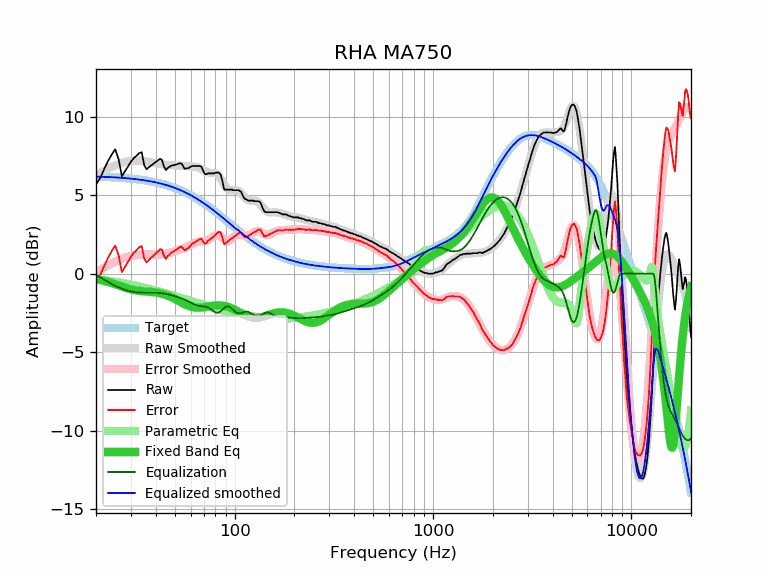

Values plotted in this chart, from the file beside it:
frequency, raw, error, smoothed, error_smoothed, equalization, parametric_eq, equalized_raw, equalized_smoothed, target
20, 5.71, -0.48, 6.25, 0.06, -0.06, -0.34, 5.65, 6.19, 6.19
21, 6.09, -0.09, 6.41, 0.23, -0.23, -0.40, 5.86, 6.18, 6.18
22, 6.67, 0.50, 6.56, 0.38, -0.38, -0.46, 6.29, 6.17, 6.17
23, 7.18, 1.02, 6.69, 0.53, -0.53, -0.53, 6.65, 6.16, 6.16
24, 7.59, 1.44, 6.80, 0.65, -0.65, -0.60, 6.94, 6.15, 6.15
25, 7.93, 1.79, 6.91, 0.77, -0.77, -0.67, 7.16, 6.14, 6.14
26, 7.30, 1.18, 6.99, 0.87, -0.87, -0.74, 6.43, 6.12, 6.12
27, 6.21, 0.10, 7.06, 0.95, -0.95, -0.82, 5.26, 6.11, 6.11
28, 6.53, 0.44, 7.12, 1.03, -1.03, -0.88, 5.50, 6.09, 6.09
29, 6.85, 0.77, 7.16, 1.08, -1.08, -0.94, 5.77, 6.08, 6.08
30, 7.13, 1.07, 7.19, 1.13, -1.13, -1.00, 6.00, 6.06, 6.06
31, 7.37, 1.33, 7.20, 1.16, -1.16, -1.04, 6.21, 6.04, 6.04
32, 7.51, 1.49, 7.21, 1.19, -1.19, -1.07, 6.32, 6.02, 6.02
33, 7.68, 1.68, 7.20, 1.20, -1.20, -1.09, 6.48, 6.00, 6.00
34, 7.74, 1.76, 7.19, 1.21, -1.21, -1.11, 6.53, 5.98, 5.98
35, 6.92, 0.96, 7.17, 1.21, -1.21, -1.13, 5.71, 5.95, 5.96
36, 6.65, 0.72, 7.14, 1.21, -1.21, -1.14, 5.44, 5.93, 5.93
37, 6.79, 0.89, 7.12, 1.21, -1.21, -1.15, 5.58, 5.90, 5.90
38, 6.90, 1.02, 7.09, 1.21, -1.21, -1.16, 5.69, 5.88, 5.88
39, 7.01, 1.16, 7.06, 1.21, -1.21, -1.18, 5.80, 5.85, 5.85
40, 7.11, 1.29, 7.03, 1.21, -1.21, -1.19, 5.90, 5.82, 5.82
41, 7.21, 1.42, 7.01, 1.22, -1.22, -1.22, 5.99, 5.79, 5.79
42, 7.32, 1.56, 6.99, 1.23, -1.23, -1.25, 6.09, 5.76, 5.76
43, 7.26, 1.53, 6.97, 1.24, -1.24, -1.28, 6.02, 5.73, 5.73
44, 6.83, 1.14, 6.95, 1.26, -1.26, -1.31, 5.57, 5.69, 5.69
45, 6.60, 0.94, 6.94, 1.28, -1.28, -1.36, 5.32, 5.66, 5.66
46, 6.74, 1.12, 6.92, 1.30, -1.30, -1.40, 5.44, 5.62, 5.62
47, 6.81, 1.23, 6.92, 1.33, -1.33, -1.45, 5.48, 5.58, 5.58
48, 6.90, 1.36, 6.91, 1.36, -1.36, -1.50, 5.54, 5.54, 5.54
49, 6.90, 1.40, 6.90, 1.40, -1.40, -1.56, 5.50, 5.50, 5.50
50, 6.95, 1.49, 6.90, 1.43, -1.43, -1.61, 5.52, 5.46, 5.46
51, 6.96, 1.54, 6.89, 1.47, -1.47, -1.67, 5.49, 5.42, 5.42
52, 7.00, 1.62, 6.88, 1.50, -1.50, -1.73, 5.50, 5.38, 5.38
53, 7.04, 1.70, 6.88, 1.54, -1.54, -1.78, 5.50, 5.34, 5.34
54, 7.02, 1.73, 6.87, 1.58, -1.58, -1.84, 5.44, 5.29, 5.29
55, 6.85, 1.60, 6.86, 1.61, -1.61, -1.89, 5.24, 5.25, 5.25
56, 6.68, 1.48, 6.85, 1.65, -1.65, -1.94, 5.03, 5.20, 5.20
57, 6.72, 1.57, 6.85, 1.70, -1.70, -1.99, 5.02, 5.15, 5.15
58, 6.72, 1.62, 6.85, 1.74, -1.74, -2.03, 4.98, 5.10, 5.10
59, 6.75, 1.69, 6.84, 1.79, -1.79, -2.07, 4.96, 5.06, 5.06
60, 6.81, 1.80, 6.84, 1.84, -1.84, -2.10, 4.97, 5.01, 5.01
61, 6.86, 1.90, 6.84, 1.88, -1.88, -2.12, 4.98, 4.96, 4.96
62, 6.86, 1.95, 6.83, 1.93, -1.93, -2.14, 4.93, 4.91, 4.91
63, 6.86, 2.01, 6.82, 1.97, -1.97, -2.16, 4.89, 4.85, 4.85
64, 6.86, 2.06, 6.80, 2.00, -2.00, -2.17, 4.86, 4.80, 4.80
65, 6.86, 2.11, 6.78, 2.03, -2.03, -2.17, 4.83, 4.75, 4.75
66, 6.86, 2.16, 6.75, 2.05, -2.05, -2.17, 4.81, 4.70, 4.70
67, 6.86, 2.21, 6.71, 2.06, -2.06, -2.16, 4.80, 4.65, 4.65
68, 6.81, 2.22, 6.66, 2.07, -2.07, -2.16, 4.74, 4.59, 4.59
69, 6.63, 2.09, 6.62, 2.08, -2.08, -2.15, 4.55, 4.54, 4.54
70, 6.45, 1.97, 6.57, 2.08, -2.08, -2.14, 4.37, 4.48, 4.48
71, 6.34, 1.91, 6.53, 2.09, -2.09, -2.12, 4.25, 4.43, 4.43
72, 6.34, 1.96, 6.49, 2.11, -2.11, -2.11, 4.23, 4.38, 4.38
73, 6.39, 2.07, 6.46, 2.14, -2.14, -2.09, 4.25, 4.32, 4.32
74, 6.39, 2.12, 6.44, 2.17, -2.17, -2.08, 4.22, 4.27, 4.27
75, 6.39, 2.18, 6.43, 2.22, -2.22, -2.07, 4.17, 4.21, 4.21
76, 6.39, 2.23, 6.43, 2.27, -2.27, -2.06, 4.12, 4.16, 4.16
77, 6.39, 2.28, 6.43, 2.32, -2.32, -2.04, 4.07, 4.11, 4.11
78, 6.39, 2.34, 6.42, 2.37, -2.37, -2.03, 4.02, 4.05, 4.05
79, 6.39, 2.39, 6.42, 2.42, -2.42, -2.03, 3.97, 4.00, 4.00
... 553 more rows
